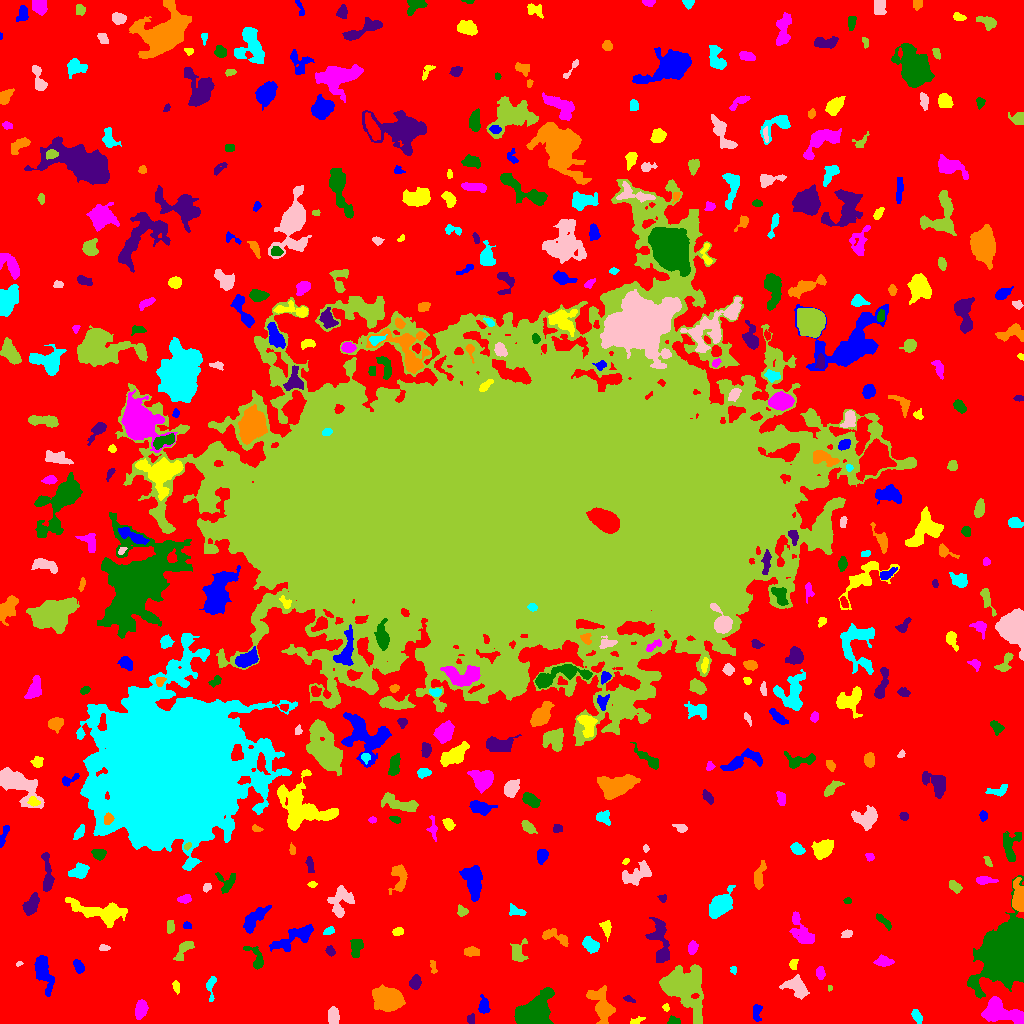

Data behind this chart, as committed beside it:
ID, X, Y, A, B, theta, total_flux, mu_max, mu_median, mu_mean, R_fwhm, R_e, R10, R90, x_start, x_end, y_start, y_end, area, greylevel
0, 516.3, 513, 312.7, 309, -1.427, 1663819, 12.0, 2.0, 2.339, 122.5, 227, 87.36, 360.9, 0, 1023, 0, 1023, 711477, 2.339
1, 756.9, 11.37, 4.623, 1.977, 1.461, 300.0, 6.0, 2.0, 2.256, 4.297, 3.338, 1.262, 5.171, 753, 762, 2, 19, 133, 8.256
2, 636, 2.29, 2.965, 1.528, 0.3535, 186.0, 6.0, 2.0, 2.385, 3.385, 2.523, 0.9772, 3.949, 630, 645, 0, 7, 78, 9.385
3, 1001, 12.16, 11.19, 4.858, -0.2962, 3564, 15.0, 5.0, 5.425, 7.247, 7.569, 2.877, 12.15, 981, 1023, 0, 27, 657, 11.42
4, 673.2, 2.592, 2.913, 1.988, -0.03856, 306.0, 8.0, 3.0, 3.517, 3.613, 2.932, 1.128, 4.514, 667, 680, 0, 8, 87, 8.517
5, 470.9, 4.202, 2.422, 1.906, 1.545, 238.0, 6.0, 4.0, 3.216, 3.785, 2.764, 1.128, 4.184, 467, 474, 0, 10, 74, 8.216
6, 388.7, 23.67, 6.091, 4.818, -0.1902, 15036, 80.0, 15.0, 22.71, 6.531, 6.482, 2.523, 11.45, 372, 405, 12, 39, 662, 25.71
7, 916.8, 7.439, 3.401, 1.853, -0.9562, 253.0, 5.0, 2.0, 2.108, 3.868, 3.141, 1.262, 4.918, 911, 922, 0, 14, 120, 8.108
8, 333.2, 7.497, 4.023, 2.225, -1.568, 451.0, 6.0, 3.0, 2.478, 5.441, 3.909, 1.596, 5.917, 328, 339, 0, 17, 182, 8.478
9, 681.9, 37.46, 9.764, 8.099, -0.2018, 10521, 29.0, 5.0, 7.441, 9.132, 9.15, 3.523, 16.13, 659, 703, 0, 59, 1414, 12.44
10, 278.7, 4.788, 11.3, 3.778, 0.01919, 20902, 110.0, 12.5, 21.59, 5.89, 6.933, 2.523, 12.88, 253, 319, 0, 19, 968, 26.59
11, 483.6, 17.34, 4.15, 2.308, -1.51, 501.0, 7.0, 3.0, 3.191, 4.72, 3.827, 1.493, 5.971, 478, 490, 10, 29, 157, 8.191
12, 665.8, 15.83, 1.937, 1.582, -1.067, 100.0, 4.0, 2.0, 2.083, 3.192, 2.111, 0.7979, 3.385, 662, 669, 12, 20, 48, 8.083
13, 140.2, 13.1, 4.259, 2.709, 1.32, 852.0, 10.0, 4.0, 4.096, 5.046, 4.26, 1.693, 6.91, 135, 148, 4, 24, 208, 9.096
14, 534.3, 12.2, 8.988, 6.115, 0.5453, 7393, 22.0, 6.0, 8.036, 9.805, 8.482, 3.338, 13.91, 514, 554, 0, 36, 920, 13.04
15, 628.7, 24.37, 2.797, 1.321, -0.3438, 128.0, 5.0, 2.0, 2.032, 2.585, 2.326, 0.7979, 3.785, 623, 635, 21, 28, 63, 8.032
16, 601.9, 17.27, 9.203, 4.481, -1.152, 1746, 11.0, 3.0, 3.27, 5.293, 6.433, 2.326, 10.98, 586, 615, 0, 38, 534, 8.27
17, 211.2, 38.44, 6.765, 1.93, 1.509, 254.0, 5.0, 1.0, 1.764, 3.432, 3.29, 1.262, 5.585, 206, 216, 22, 47, 144, 7.764
18, 796.5, 36.26, 6.077, 3.913, -0.7344, 1245, 8.0, 3.0, 3.537, 7.136, 5.557, 2.185, 8.956, 779, 809, 24, 49, 352, 8.537
19, 829.5, 35.46, 1.442, 1.123, 1.546, 83.0, 6.0, 3.0, 2.862, 2.257, 1.596, 0.5642, 2.523, 828, 832, 32, 38, 29, 7.862
20, 458.5, 51.56, 6.703, 5.162, -0.2945, 1008, 6.0, 2.0, 2.565, 7.756, 6.077, 2.394, 9.508, 442, 471, 39, 66, 393, 7.565
21, 43.02, 52.56, 9.225, 3.496, -1.303, 2203, 11.0, 4.0, 4.928, 7.313, 6.333, 2.585, 10.33, 34, 54, 27, 68, 447, 8.928
22, 175.7, 36.87, 3.048, 1.317, -1.422, 99.0, 3.0, 1.0, 1.238, 3.29, 2.646, 0.9772, 3.989, 172, 179, 29, 43, 80, 8.238
23, 820.3, 50.58, 3.223, 2.163, -1.499, 393.0, 6.0, 4.0, 3.708, 5.109, 3.478, 1.382, 5.171, 816, 825, 44, 57, 106, 7.708
24, 1007, 72.45, 13.85, 9.896, 1.199, 69246, 77.0, 16.0, 23.99, 15.75, 13.56, 5.47, 22.56, 967, 1023, 25, 148, 2887, 27.99
25, 415.7, 41.61, 3.337, 2.471, 1.33, 499.0, 9.0, 3.0, 3.395, 3.568, 3.478, 1.262, 5.726, 409, 421, 34, 49, 147, 8.395
26, 433, 56.77, 3.641, 1.343, -1.394, 88.0, 3.0, 1.0, 1.173, 2.706, 2.459, 0.7979, 4.029, 430, 437, 50, 63, 75, 8.173
27, 733.7, 53.42, 1.999, 1.239, -1.56, 65.0, 3.0, 1.0, 1.327, 2.523, 1.871, 0.7979, 2.985, 730, 736, 49, 57, 49, 7.327
28, 18.86, 59.65, 1.83, 0.9811, 0.2135, 57.0, 3.0, 2.0, 1.781, 2.523, 1.693, 0.5642, 2.646, 16, 23, 57, 62, 32, 9.781
29, 517.8, 71.62, 6.145, 4.413, 1.389, 472.0, 3.0, 2.0, 2.009, 7.399, 5.171, 2.185, 7.695, 510, 528, 62, 85, 235, 7.009
30, 585.1, 57.38, 2.826, 1.971, -0.9874, 158.0, 4.0, 2.0, 1.951, 4.184, 2.932, 0.9772, 4.514, 581, 591, 53, 63, 81, 6.951
31, 78.77, 57.01, 3.376, 2.04, -1.061, 470.0, 10.0, 4.0, 3.76, 3.868, 3.385, 1.262, 5.232, 73, 84, 50, 64, 125, 8.76
32, 793.3, 59.01, 2.403, 1.675, 1.443, 282.0, 9.0, 3.0, 3.481, 2.764, 2.459, 0.9772, 4.068, 789, 798, 54, 64, 81, 9.481
33, 883.4, 61.83, 3.82, 2.47, -0.07672, 448.0, 7.0, 2.0, 2.748, 4.068, 3.7, 1.382, 6.05, 873, 894, 57, 69, 163, 7.748
34, 256.2, 65.21, 7.242, 3.331, -1.088, 515.0, 5.0, 2.0, 2.407, 5.441, 4.583, 1.784, 7.069, 243, 263, 54, 77, 214, 7.407
35, 330.4, 72.16, 2.26, 1.841, -0.867, 148.0, 4.0, 2.0, 1.783, 3.742, 2.585, 0.9772, 4.184, 325, 335, 67, 78, 83, 7.783
36, 471.5, 71.81, 3.946, 2.097, -0.04318, 438.0, 6.0, 3.0, 3.197, 5.382, 3.785, 1.493, 5.698, 464, 479, 67, 77, 137, 10.2
37, 590.2, 78.85, 4.156, 2.867, -0.7617, 728.0, 9.0, 3.0, 3.483, 4.442, 4.406, 1.693, 6.91, 582, 599, 70, 87, 209, 8.483
38, 103.4, 75.99, 2.31, 1.362, -0.1722, 69.0, 3.0, 1.0, 1.062, 2.646, 2.185, 0.7979, 3.432, 99, 110, 73, 79, 65, 7.062
39, 183.3, 73.17, 6.821, 2.636, 0.9298, 406.0, 5.0, 2.0, 1.961, 4.26, 4.406, 1.596, 7.225, 173, 194, 63, 82, 207, 6.961
40, 15.07, 79.35, 4.173, 1.893, 0.3177, 240.0, 4.0, 2.0, 1.983, 4.886, 3.432, 1.262, 5.47, 7, 22, 74, 85, 121, 6.983
41, 295, 86.24, 11.82, 3.882, 0.4607, 1506, 8.0, 3.0, 3.012, 7.695, 6.604, 2.646, 10.67, 269, 313, 72, 99, 500, 8.012
42, 606.7, 96.33, 3.627, 2.182, -1.42, 229.0, 5.0, 2.0, 1.672, 3.385, 3.241, 1.128, 5.293, 599, 611, 82, 103, 137, 7.672
43, 692.4, 75.67, 3, 2.081, 1.332, 255.0, 4.0, 2.0, 2.161, 4.754, 3.141, 1.382, 4.983, 688, 698, 69, 83, 118, 8.161
44, 356.1, 77.26, 4.48, 2.738, 1.502, 573.0, 7.0, 2.0, 2.879, 4.514, 4.068, 1.596, 6.652, 350, 363, 66, 84, 199, 7.879
45, 660.7, 79.1, 13.28, 3.96, -1.418, 1635, 10.0, 3.0, 3.169, 5.754, 6.433, 2.326, 10.76, 645, 669, 61, 106, 516, 8.169
46, 554.4, 87.15, 8.315, 2.917, -0.374, 441.0, 5.0, 2.0, 1.909, 4.029, 4.853, 1.784, 7.569, 542, 568, 77, 95, 231, 6.909
47, 328.7, 92.23, 2.833, 1.653, 0.3215, 260.0, 7.0, 3.0, 3.291, 3.141, 2.706, 0.9772, 4.297, 323, 334, 89, 97, 79, 8.291
48, 847.3, 89.76, 2.306, 1.65, 0.2851, 129.0, 4.0, 1.0, 1.573, 3.478, 2.459, 0.9772, 3.989, 841, 852, 86, 94, 82, 7.573
49, 170.3, 96.76, 3.463, 1.744, 1.533, 330.0, 6.0, 3.0, 3.333, 4.687, 3.241, 1.262, 4.82, 167, 174, 90, 103, 99, 8.333
50, 434.6, 111.3, 10.43, 7.899, -0.07294, 18429, 51.0, 7.0, 11.65, 8.292, 9.202, 3.478, 17.98, 417, 473, 92, 139, 1582, 15.65
51, 186.8, 98.05, 2.038, 1.689, -0.2256, 150.0, 5.0, 2.0, 2.542, 3.038, 2.326, 0.7979, 3.613, 183, 191, 95, 102, 59, 7.542
52, 397.7, 91.62, 2.64, 1.788, 0.1143, 338.0, 8.0, 4.0, 3.93, 3.827, 2.821, 1.128, 4.406, 392, 403, 88, 96, 86, 8.93
53, 801.9, 92.31, 10.26, 4.127, -1.005, 900.0, 6.0, 2.0, 2.222, 6.433, 6.206, 2.257, 9.837, 789, 814, 80, 112, 405, 7.222
54, 884, 101.9, 5.939, 1.7, -0.774, 311.0, 7.0, 2.0, 2.468, 2.646, 3.523, 1.128, 5.614, 876, 891, 93, 110, 126, 7.468
55, 31.06, 118.3, 4.828, 2.864, 1.062, 1326, 13.0, 5.0, 5.22, 5.47, 4.618, 1.871, 7.378, 22, 39, 108, 131, 254, 10.22
56, 1019, 123, 6.286, 2.762, -1.541, 2236, 20.0, 5.0, 6.796, 5.67, 4.652, 1.871, 7.59, 1012, 1023, 112, 146, 329, 14.8
57, 516.7, 111.7, 4.553, 1.704, -0.2243, 73.0, 2.0, 0.0, 0.5448, 4.406, 2.764, 0.9772, 4.107, 509, 526, 108, 120, 134, 6.545
58, 340.8, 121.5, 8.192, 5.366, 1.244, 1078, 8.0, 2.0, 2.567, 5.726, 6.077, 2.257, 9.837, 327, 354, 106, 138, 420, 7.567
59, 462, 111.8, 2.489, 2.36, -0.5207, 223.0, 6.0, 2.0, 2.276, 3.523, 2.932, 0.9772, 4.652, 457, 468, 107, 119, 98, 14.28
... 425 more rows
